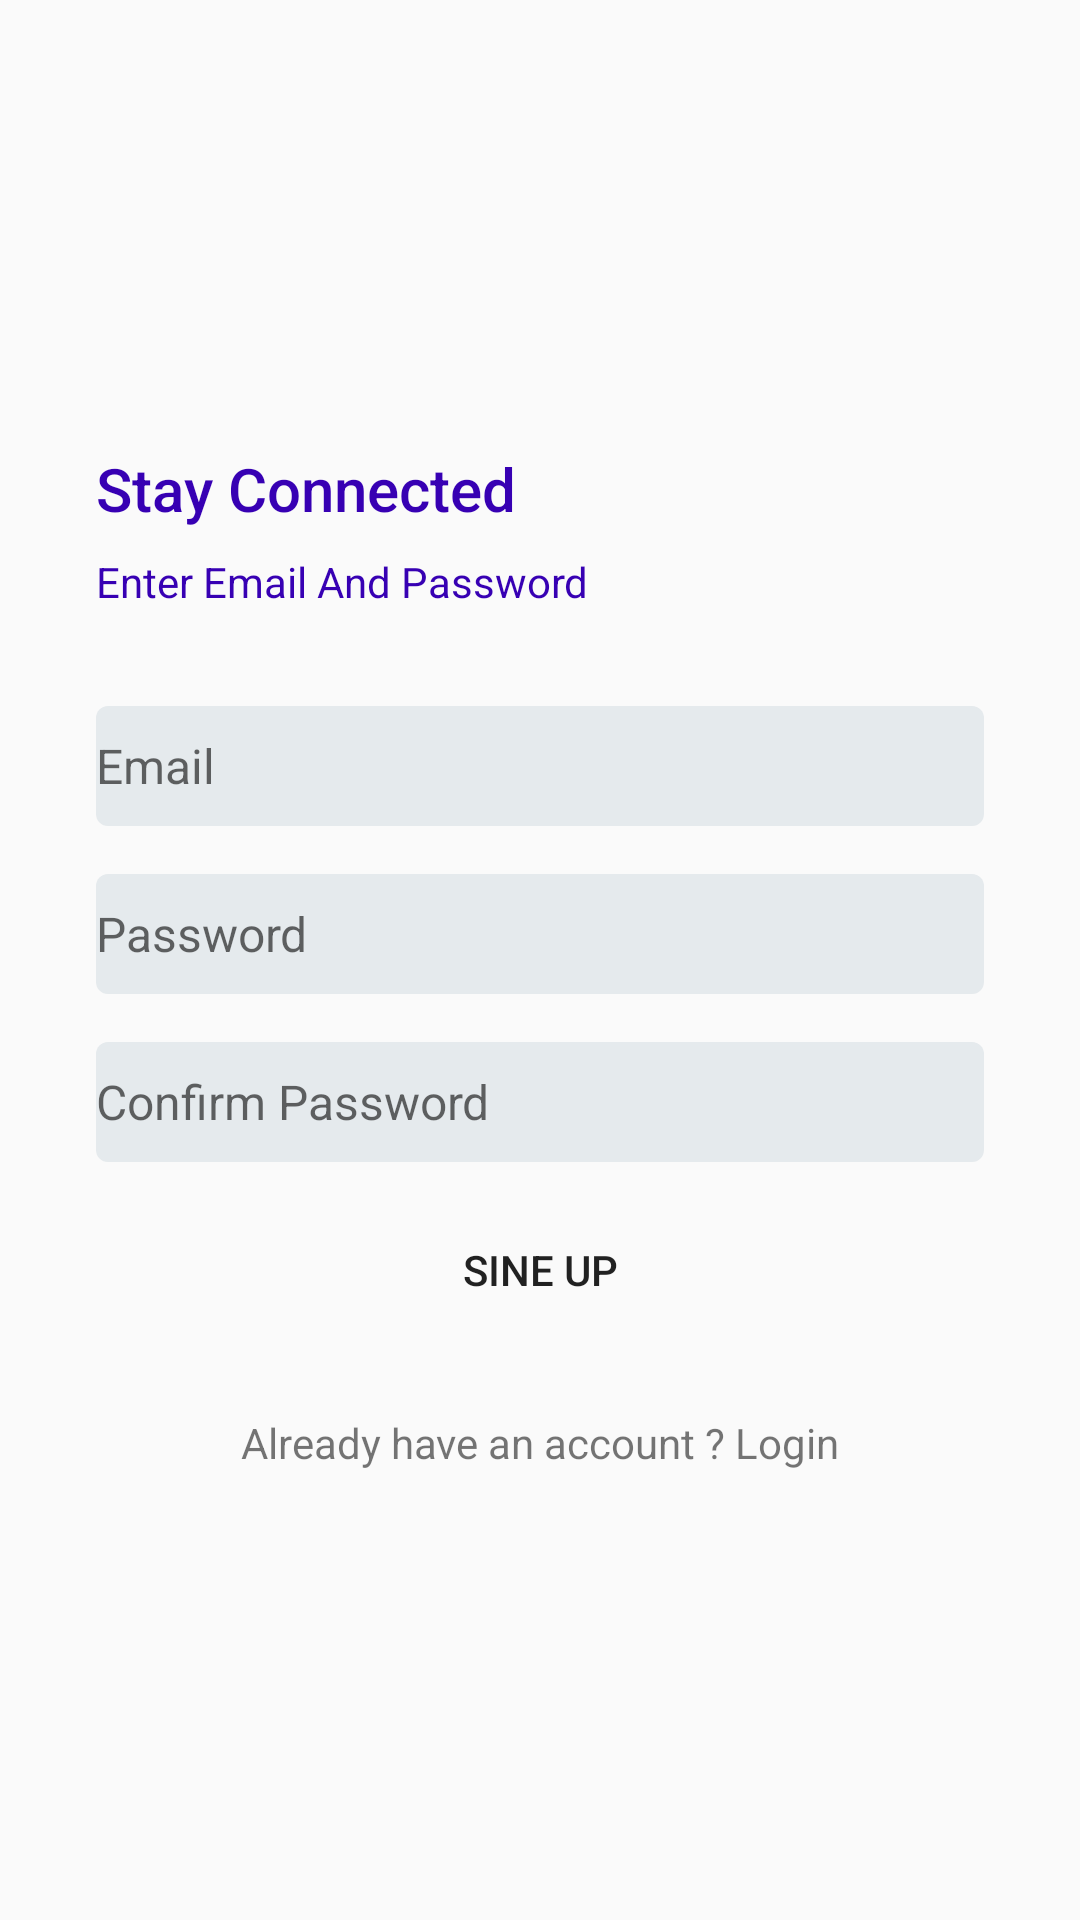

Here is an Android app screen rendered from its layout file. Give the layout XML and the strings, colors and styles it references.
<!-- AndroidManifest.xml: application theme Theme.Fitnessapp -->
<!-- res/layout/activity_signup.xml -->
<?xml version="1.0" encoding="utf-8"?>
<androidx.constraintlayout.widget.ConstraintLayout xmlns:android="http://schemas.android.com/apk/res/android"
    xmlns:app="http://schemas.android.com/apk/res-auto"
    xmlns:tools="http://schemas.android.com/tools"
    android:layout_width="match_parent"
    android:layout_height="match_parent"
    tools:context=".signup">

    <LinearLayout
        android:layout_width="0dp"
        android:layout_height="0dp"
        android:gravity="center_vertical"
        android:paddingEnd="32dp"
        android:paddingStart="32dp"
        android:orientation="vertical"
        app:layout_constraintBottom_toTopOf="@+id/imageView2"
        app:layout_constraintEnd_toEndOf="parent"
        app:layout_constraintStart_toStartOf="parent"
        app:layout_constraintTop_toTopOf="parent" >

        <TextView
            android:textColor="@color/purple_700"
            style="@style/TextAppearance.AppCompat.Title"
            android:id="@+id/textView"
            android:layout_width="match_parent"
            android:layout_height="wrap_content"
            android:text="Stay Connected" />

        <TextView
            android:textColor="@color/purple_700"
            style="@style/TextAppearance.AppCompat.Body1"
            android:layout_width="wrap_content"
            android:layout_marginTop="8dp"
            android:layout_height="wrap_content"
            android:text="Enter Email And Password" />

        <EditText
            android:id="@+id/txtEmailAddress"
            android:background="@drawable/txtbackground"
            android:layout_marginTop="32dp"
            android:layout_width="match_parent"
            android:hint="Email"
            android:textSize="16sp"
            android:layout_height="wrap_content"
            android:ems="10"
            android:inputType="textEmailAddress" />

        <EditText
            android:textSize="16sp"
            android:background="@drawable/txtbackground"
            android:id="@+id/editTextTextPassword"
            android:layout_marginBottom="8dp"
            android:layout_width="match_parent"
            android:layout_height="wrap_content"
            android:layout_marginTop="16dp"
            android:ems="10"
            android:hint="Password"
            android:inputType="textPassword" /><EditText
        android:textSize="16sp"
        android:background="@drawable/txtbackground"
        android:id="@+id/editTextTextPassword2"
        android:layout_marginBottom="12dp"
        android:layout_width="match_parent"
        android:layout_height="wrap_content"
        android:layout_marginTop="8dp"
        android:ems="10"
        android:hint="Confirm Password"
        android:inputType="textPassword" />

        <Button
            android:id="@+id/sinebutton"
            android:layout_width="match_parent"
            android:layout_height="wrap_content"
            android:background="@drawable/btn_primery"
            android:text="sine up" />

        <TextView
            android:id="@+id/redlogin"
            android:layout_marginTop="24dp"
            android:textAlignment="center"
            android:layout_width="match_parent"
            android:layout_height="wrap_content"
            android:text="Already have an account ? Login" />
    </LinearLayout>

    <ImageView
        android:id="@+id/imageView2"
        android:layout_width="0dp"
        android:layout_height="wrap_content"
        android:scaleType="centerCrop"
        android:src="@drawable/ic_launcher_background"
        app:layout_constraintBottom_toBottomOf="parent"
        app:layout_constraintEnd_toEndOf="parent"
        app:layout_constraintStart_toStartOf="parent" />

</androidx.constraintlayout.widget.ConstraintLayout>
<!-- resources referenced by this layout -->
<resources>
  <!-- drawable txtbackground (drawable) -->
  <?xml version="1.0" encoding="utf-8"?>
  <shape xmlns:android="http://schemas.android.com/apk/res/android">
      <solid android:color="#E5EAED"></solid>
      <corners
          android:radius="4dp"
          ></corners>
      <size android:height="40dp"></size>
  </shape>
  <style name="Theme.Fitnessapp" parent="Theme.AppCompat.Light.NoActionBar">
          
          <item name="colorPrimary">@color/purple_500</item>
          <item name="colorPrimaryVariant">@color/purple_700</item>
          <item name="colorOnPrimary">@color/white</item>
          
          <item name="colorSecondary">@color/teal_200</item>
          <item name="colorSecondaryVariant">@color/teal_700</item>
          <item name="colorOnSecondary">@color/black</item>
          
          <item name="android:statusBarColor" tools:targetApi="l">?attr/colorPrimaryVariant</item>
          
      </style>
  <!-- not gathered from this repository: default colours our renderer supplied (Android Studio template values) -->
  <color name="purple_500">#FF6200EE</color>
  <color name="purple_700">#FF3700B3</color>
  <color name="teal_200">#FF03DAC5</color>
  <color name="teal_700">#FF018786</color>
  <color name="black">#FF000000</color>
  <color name="white">#FFFFFFFF</color>
</resources>
